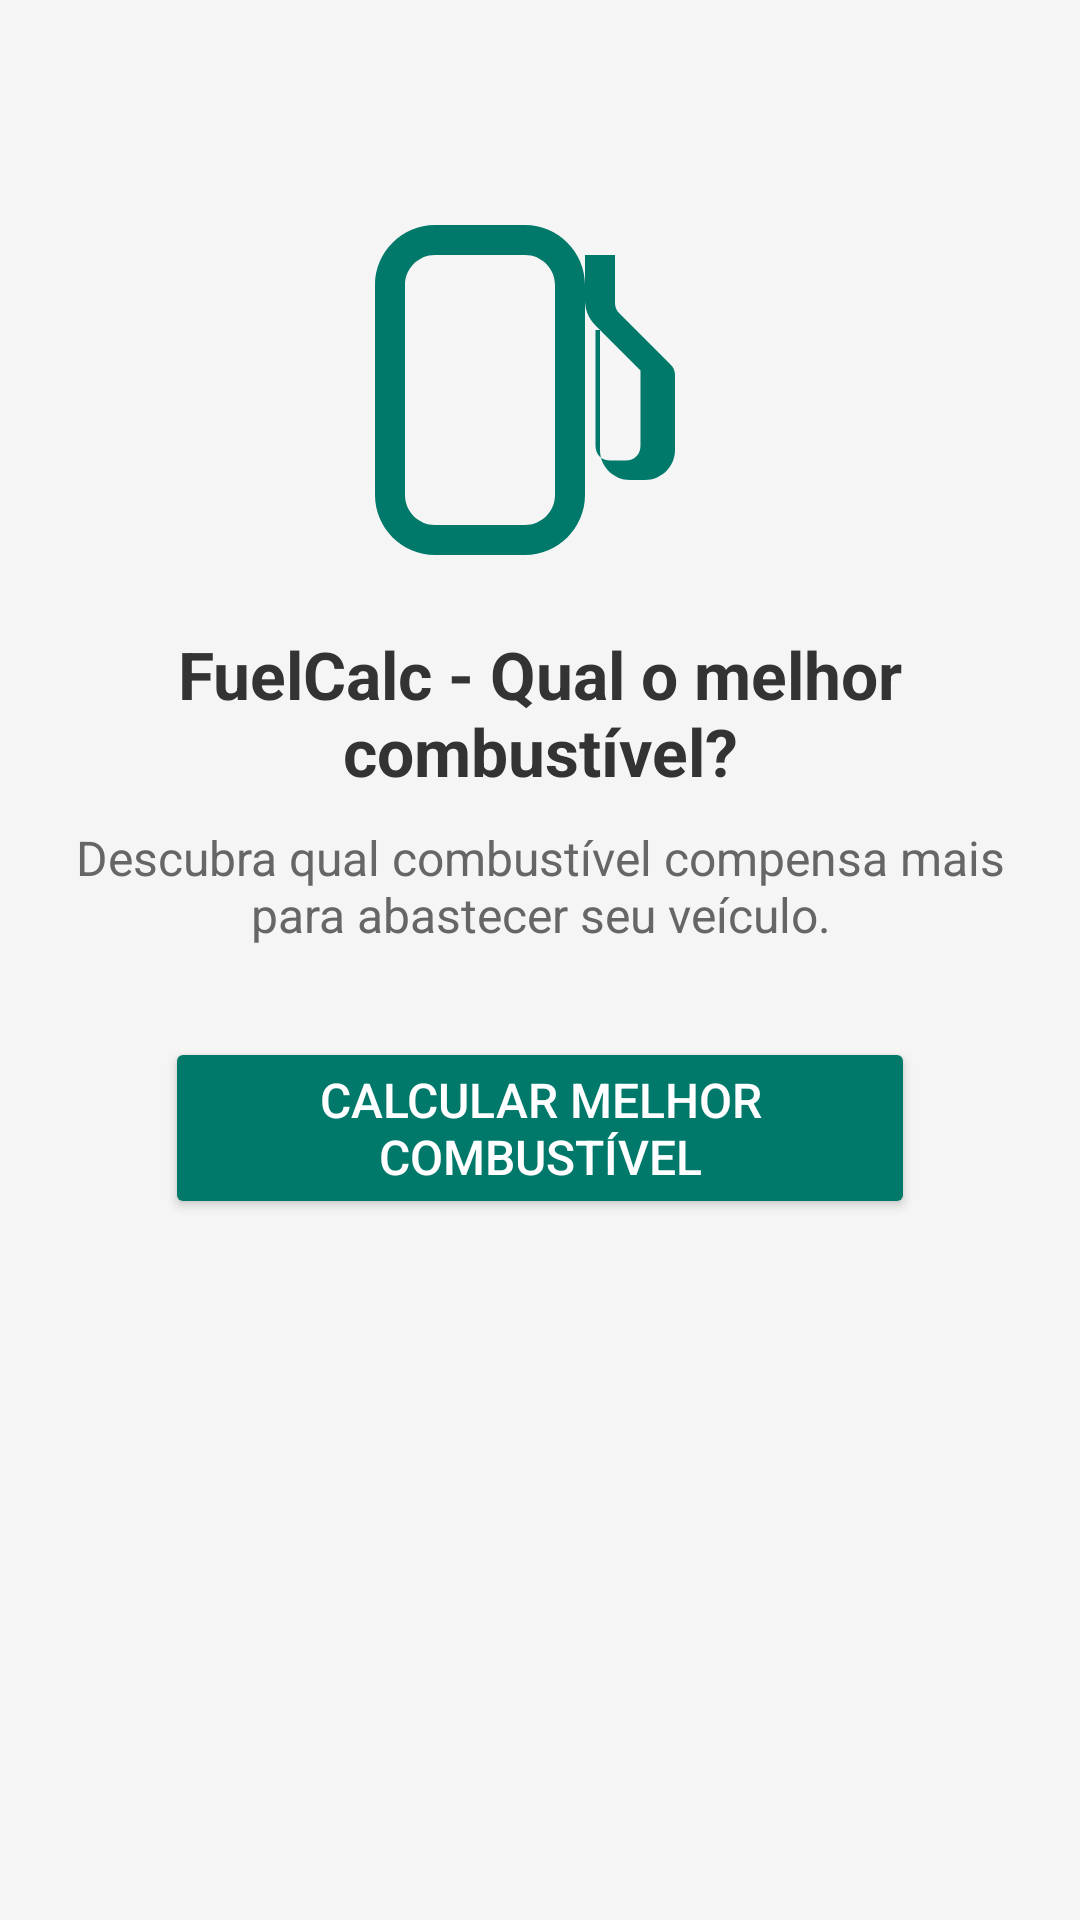

Layout XML and referenced resources for this Android screen:
<!-- AndroidManifest.xml: application theme Theme.EconoFuel -->
<!-- res/layout/activity_main.xml -->
<?xml version="1.0" encoding="utf-8"?>
<RelativeLayout xmlns:android="http://schemas.android.com/apk/res/android"
    android:layout_width="match_parent"
    android:layout_height="match_parent"
    android:background="@color/colorBackground"
    android:padding="20dp">

    
    <ImageView
        android:id="@+id/imgLogo"
        android:layout_width="120dp"
        android:layout_height="120dp"
        android:src="@drawable/ic_fuel"
        android:layout_centerHorizontal="true"
        android:contentDescription="@string/logo"
        android:layout_marginTop="50dp"/>

    
    <TextView
        android:id="@+id/txtTitulo"
        android:layout_width="wrap_content"
        android:layout_height="wrap_content"
        android:text="@string/fuelcalc_qual_o_melhor_combust_vel"
        android:textSize="22sp"
        android:textColor="@color/colorTextPrimary"
        android:textStyle="bold"
        android:gravity="center"
        android:layout_below="@id/imgLogo"
        android:layout_centerHorizontal="true"
        android:layout_marginTop="20dp"/>

    
    <TextView
        android:id="@+id/txtDescricao"
        android:layout_width="wrap_content"
        android:layout_height="wrap_content"
        android:text="@string/descubra_qual_combust_vel_compensa_mais_para_abastecer_seu_ve_culo"
        android:textSize="16sp"
        android:textColor="@color/colorTextSecondary"
        android:gravity="center"
        android:layout_below="@id/txtTitulo"
        android:layout_centerHorizontal="true"
        android:layout_marginTop="10dp"/>

    
    <Button
        android:id="@+id/btnCalcular"
        android:layout_width="250dp"
        android:layout_height="wrap_content"
        android:text="@string/calcular_melhor_combust"
        android:onClick="btCalcularOnClick"
        android:textSize="16sp"
        android:backgroundTint="@color/colorButtonBackground"
        android:textColor="@color/colorTextButton"
        android:layout_below="@id/txtDescricao"
        android:layout_centerHorizontal="true"
        android:layout_marginTop="30dp"/>

</RelativeLayout>
<!-- resources referenced by this layout -->
<resources>
  <color name="colorBackground">#F5F5F5</color>
  <color name="colorButtonBackground">#00796B</color>
  <color name="colorTextButton">#FFFFFF</color>
  <color name="colorTextPrimary">#333333</color>
  <color name="colorTextSecondary">#666666</color>
  <!-- drawable ic_fuel (drawable) -->
  <?xml version="1.0" encoding="utf-8"?>
  <vector xmlns:android="http://schemas.android.com/apk/res/android"
      xmlns:tools="http://schemas.android.com/tools"
      android:width="24dp"
      android:height="24dp"
      android:viewportWidth="24"
      android:viewportHeight="24"
      tools:ignore="ExtraText">
      
      <path
          android:fillColor="#00796B"
          android:pathData="M5,3h6c1.1,0 2,0.9 2,2v14c0,1.1 -0.9,2 -2,2H5c-1.1,0 -2,-0.9 -2,-2V5c0,-1.1 0.9,-2 2,-2zM5,1c-2.2,0 -4,1.8 -4,4v14c0,2.2 1.8,4 4,4h6c2.2,0 4,-1.8 4,-4V5c0,-2.2 -1.8,-4 -4,-4H5z" />
      
      <circle
          android:fillColor="#FFC107" />
      
      <path
          android:fillColor="#00796B"
          android:pathData="M16,8v8c0,1.1 0.9,2 2,2h1c1.1,0 2,-0.9 2,-2v-5c0,-0.3 -0.1,-0.5 -0.3,-0.7l-3.4,-3.4c-0.2,-0.2 -0.3,-0.4 -0.3,-0.7V3h-2v3c0,0.6 0.2,1.2 0.7,1.7l3,3v5c0,0.6 -0.4,1 -1,1h-1c-0.6,0 -1,-0.4 -1,-1V8h-2z" />
  </vector>
  <string name="calcular_melhor_combust">Calcular Melhor Combustível</string>
  <string name="descubra_qual_combust_vel_compensa_mais_para_abastecer_seu_ve_culo">Descubra qual combustível compensa mais para abastecer seu veículo.</string>
  <string name="fuelcalc_qual_o_melhor_combust_vel">FuelCalc - Qual o melhor combustível?</string>
  <string name="logo">Logo</string>
  <style name="Theme.EconoFuel" parent="Base.Theme.EconoFuel" />
  <style name="Base.Theme.EconoFuel" parent="Theme.Material3.DayNight.NoActionBar">
          
          
          <item name="android:statusBarColor">@color/colorPrimary</item>
      </style>
  <color name="colorPrimary">#00796B</color>
</resources>
